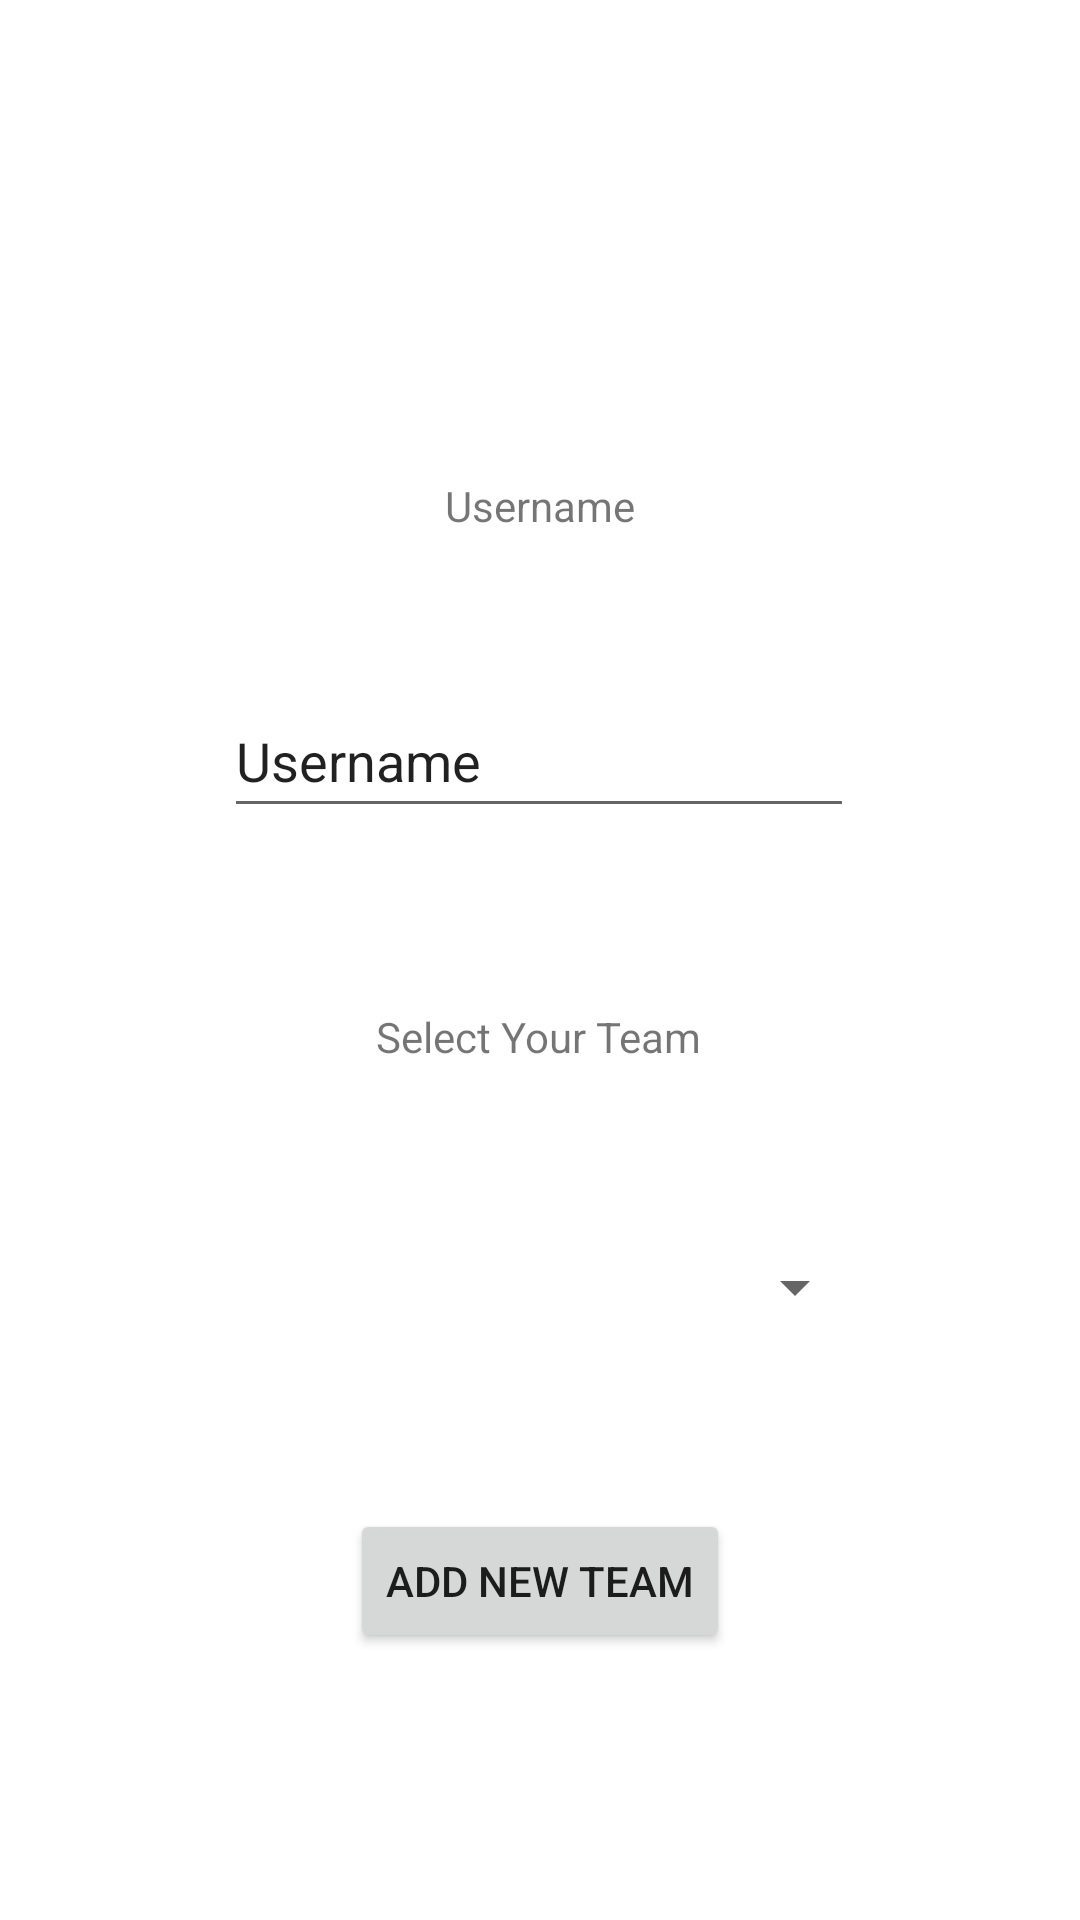

This screen was rendered from an Android layout file. Write that file and the resources it references.
<!-- AndroidManifest.xml: application theme Theme.Taskmaster -->
<!-- res/layout/activity_settings.xml -->
<?xml version="1.0" encoding="utf-8"?>
<androidx.constraintlayout.widget.ConstraintLayout xmlns:android="http://schemas.android.com/apk/res/android"
    xmlns:app="http://schemas.android.com/apk/res-auto"
    xmlns:tools="http://schemas.android.com/tools"
    android:layout_width="match_parent"
    android:layout_height="match_parent"
    tools:context=".activities.SettingsActivity">

    <EditText
        android:id="@+id/settingsActivityEditUsernameInput"
        android:layout_width="wrap_content"
        android:layout_height="wrap_content"
        android:layout_marginTop="50dp"
        android:ems="10"
        android:importantForAutofill="no"
        android:inputType="textPersonName"
        android:minHeight="48dp"
        android:text="@string/userName"
        app:layout_constraintEnd_toEndOf="parent"
        app:layout_constraintHorizontal_bias="0.497"
        app:layout_constraintStart_toStartOf="parent"
        app:layout_constraintTop_toBottomOf="@+id/settingsActivityUsernameTextView"
        tools:ignore="DuplicateSpeakableTextCheck" />

    <Button
        android:id="@+id/settingsActivitySaveButton"
        android:layout_width="wrap_content"
        android:layout_height="wrap_content"
        android:layout_marginTop="72dp"
        android:layout_marginBottom="64dp"
        android:text="@string/save"
        app:layout_constraintBottom_toBottomOf="parent"
        app:layout_constraintEnd_toEndOf="parent"
        app:layout_constraintStart_toStartOf="parent"
        app:layout_constraintTop_toBottomOf="@+id/settingsActivityAddImageButton" />

    <TextView
        android:id="@+id/settingsActivityUsernameTextView"
        android:layout_width="wrap_content"
        android:layout_height="wrap_content"
        android:layout_marginTop="159dp"
        android:text="@string/username_tv"
        app:layout_constraintEnd_toEndOf="parent"
        app:layout_constraintStart_toStartOf="parent"
        app:layout_constraintTop_toTopOf="parent" />

    <TextView
        android:id="@+id/settingsActivityTeamTextView"
        android:layout_width="wrap_content"
        android:layout_height="wrap_content"
        android:layout_marginTop="60dp"
        android:text="@string/select_your_team"
        android:textAlignment="center"
        app:layout_constraintEnd_toEndOf="parent"
        app:layout_constraintHorizontal_bias="0.498"
        app:layout_constraintStart_toStartOf="parent"
        app:layout_constraintTop_toBottomOf="@+id/settingsActivityEditUsernameInput" />

    <Spinner
        android:id="@+id/settingsActivityTeamSpinner"
        android:layout_width="215dp"
        android:layout_height="48dp"
        android:layout_marginTop="50dp"
        app:layout_constraintEnd_toEndOf="parent"
        app:layout_constraintHorizontal_bias="0.51"
        app:layout_constraintStart_toStartOf="parent"
        app:layout_constraintTop_toBottomOf="@+id/settingsActivityTeamTextView"
        tools:ignore="SpeakableTextPresentCheck" />

    <Button
        android:id="@+id/settingsActivityAddImageButton"
        android:layout_width="wrap_content"
        android:layout_height="wrap_content"
        android:layout_marginTop="50dp"
        android:text="Add New Team"
        android:textAlignment="center"
        app:layout_constraintEnd_toEndOf="parent"
        app:layout_constraintStart_toStartOf="parent"
        app:layout_constraintTop_toBottomOf="@+id/settingsActivityTeamSpinner" />

</androidx.constraintlayout.widget.ConstraintLayout>
<!-- resources referenced by this layout -->
<resources>
  <string name="save">SAVE</string>
  <string name="select_your_team">Select Your Team</string>
  <string name="userName">Username</string>
  <string name="username_tv">Username</string>
  <style name="Theme.Taskmaster" parent="Theme.MaterialComponents.DayNight.DarkActionBar">
          
          <item name="colorPrimary">@color/slate</item>
          <item name="colorPrimaryVariant">@color/turquoise</item>
          <item name="colorOnPrimary">@color/white</item>
          
          <item name="colorSecondary">@color/maroon</item>
          <item name="colorSecondaryVariant">@color/tan</item>
          <item name="colorOnSecondary">@color/black</item>
          
          <item name="android:statusBarColor" tools:targetApi="l">?attr/colorPrimaryVariant</item>
          
      </style>
  <color name="slate">#536E8F</color>
  <color name="turquoise">#4EECF0</color>
  <color name="white">#FFFFFFFF</color>
  <color name="maroon">#A42853</color>
  <color name="tan">#F2DDDA</color>
  <color name="black">#FF000000</color>
</resources>
